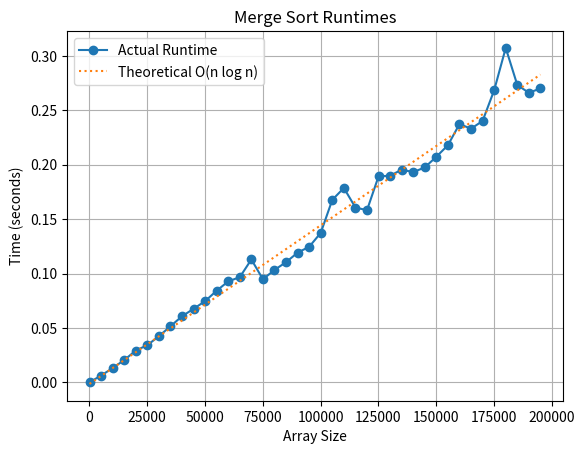

Source code (Python):
# Description: Merge Sort Algorithm
# Author: Kenyon Geetings
# [redacted]

import time
import random
import numpy as np
import matplotlib.pyplot as plt

def merge_sort(array):
    if len(array) > 1:
        mid = len(array) // 2
        left_half = array[:mid]
        right_half = array[mid:]

        merge_sort(left_half)
        merge_sort(right_half)

        i = j = k = 0

        while i < len(left_half) and j < len(right_half):
            if left_half[i] < right_half[j]:
                array[k] = left_half[i]
                i += 1
            else:
                array[k] = right_half[j]
                j += 1
            k += 1

        while i < len(left_half):
            array[k] = left_half[i]
            i += 1
            k += 1

        while j < len(right_half):
            array[k] = right_half[j]
            j += 1
            k += 1

def generate_random_array(size):
    return [random.randint(1, 1000) for _ in range(size)]

def measure_time(array, size):
    start_time = time.time()
    merge_sort(array)
    end_time = time.time()
    elapsed_time = end_time - start_time
    print(f"Array size: {size}, Elapsed time: {elapsed_time:.6f} seconds")
    return elapsed_time

def plot_runtimes(sizes, runtimes, theoretical_fit):
    plt.plot(sizes, runtimes, marker='o', label='Actual Runtime')
    plt.plot(sizes, theoretical_fit, linestyle='dotted', label='Theoretical O(n log n)')
    plt.xlabel('Array Size')
    plt.ylabel('Time (seconds)')
    plt.title('Merge Sort Runtimes')
    plt.grid(True)
    plt.legend()
    plt.show()

def main():
    array_start = 100
    array_step = 5000
    array_max = 200000

    array_sizes = list(range(array_start, array_max + 1, array_step))
    execution_times = []

    for size in array_sizes:
        random_array = generate_random_array(size)
        time_taken = measure_time(random_array, size)
        execution_times.append(time_taken)

    # Fit a linear curve to measured runtimes (O(n log n))
    p = np.polyfit(array_sizes, execution_times, 1)
    theoretical_fit = np.polyval(p, array_sizes)

    # Print and plot results
    plot_runtimes(array_sizes, execution_times, theoretical_fit)

if __name__ == "__main__":
    main()